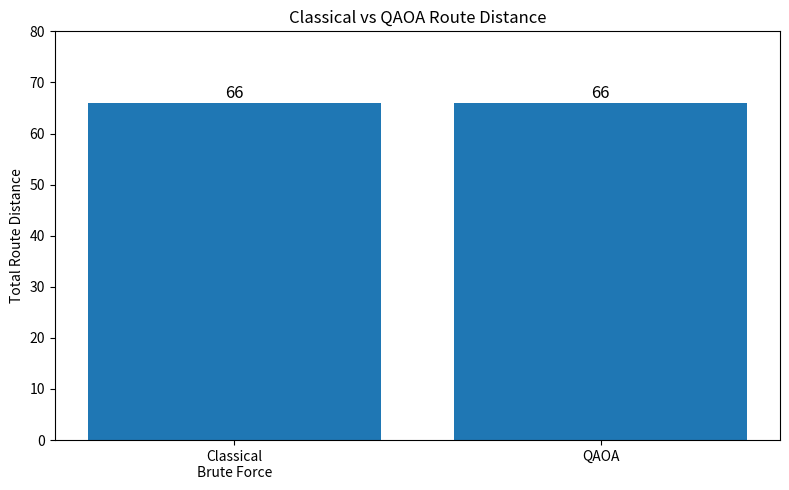

Reproduce this figure in Python. (Note: this script raises an exception after producing the figure.)
import matplotlib.pyplot as plt

methods = [
    "Classical\nBrute Force",
    "QAOA"
]

distances = [
    66,
    66
]

plt.figure(figsize=(8, 5))

bars = plt.bar(methods, distances)

plt.ylabel("Total Route Distance")
plt.title("Classical vs QAOA Route Distance")

plt.ylim(0, 80)

for bar, value in zip(bars, distances):
    plt.text(
        bar.get_x() + bar.get_width() / 2,
        value + 1,
        str(value),
        ha="center",
        fontsize=12
    )

plt.tight_layout()

plt.savefig(
    "../results/classical_vs_qaoa_distance.png",
    dpi=300
)

plt.show()
